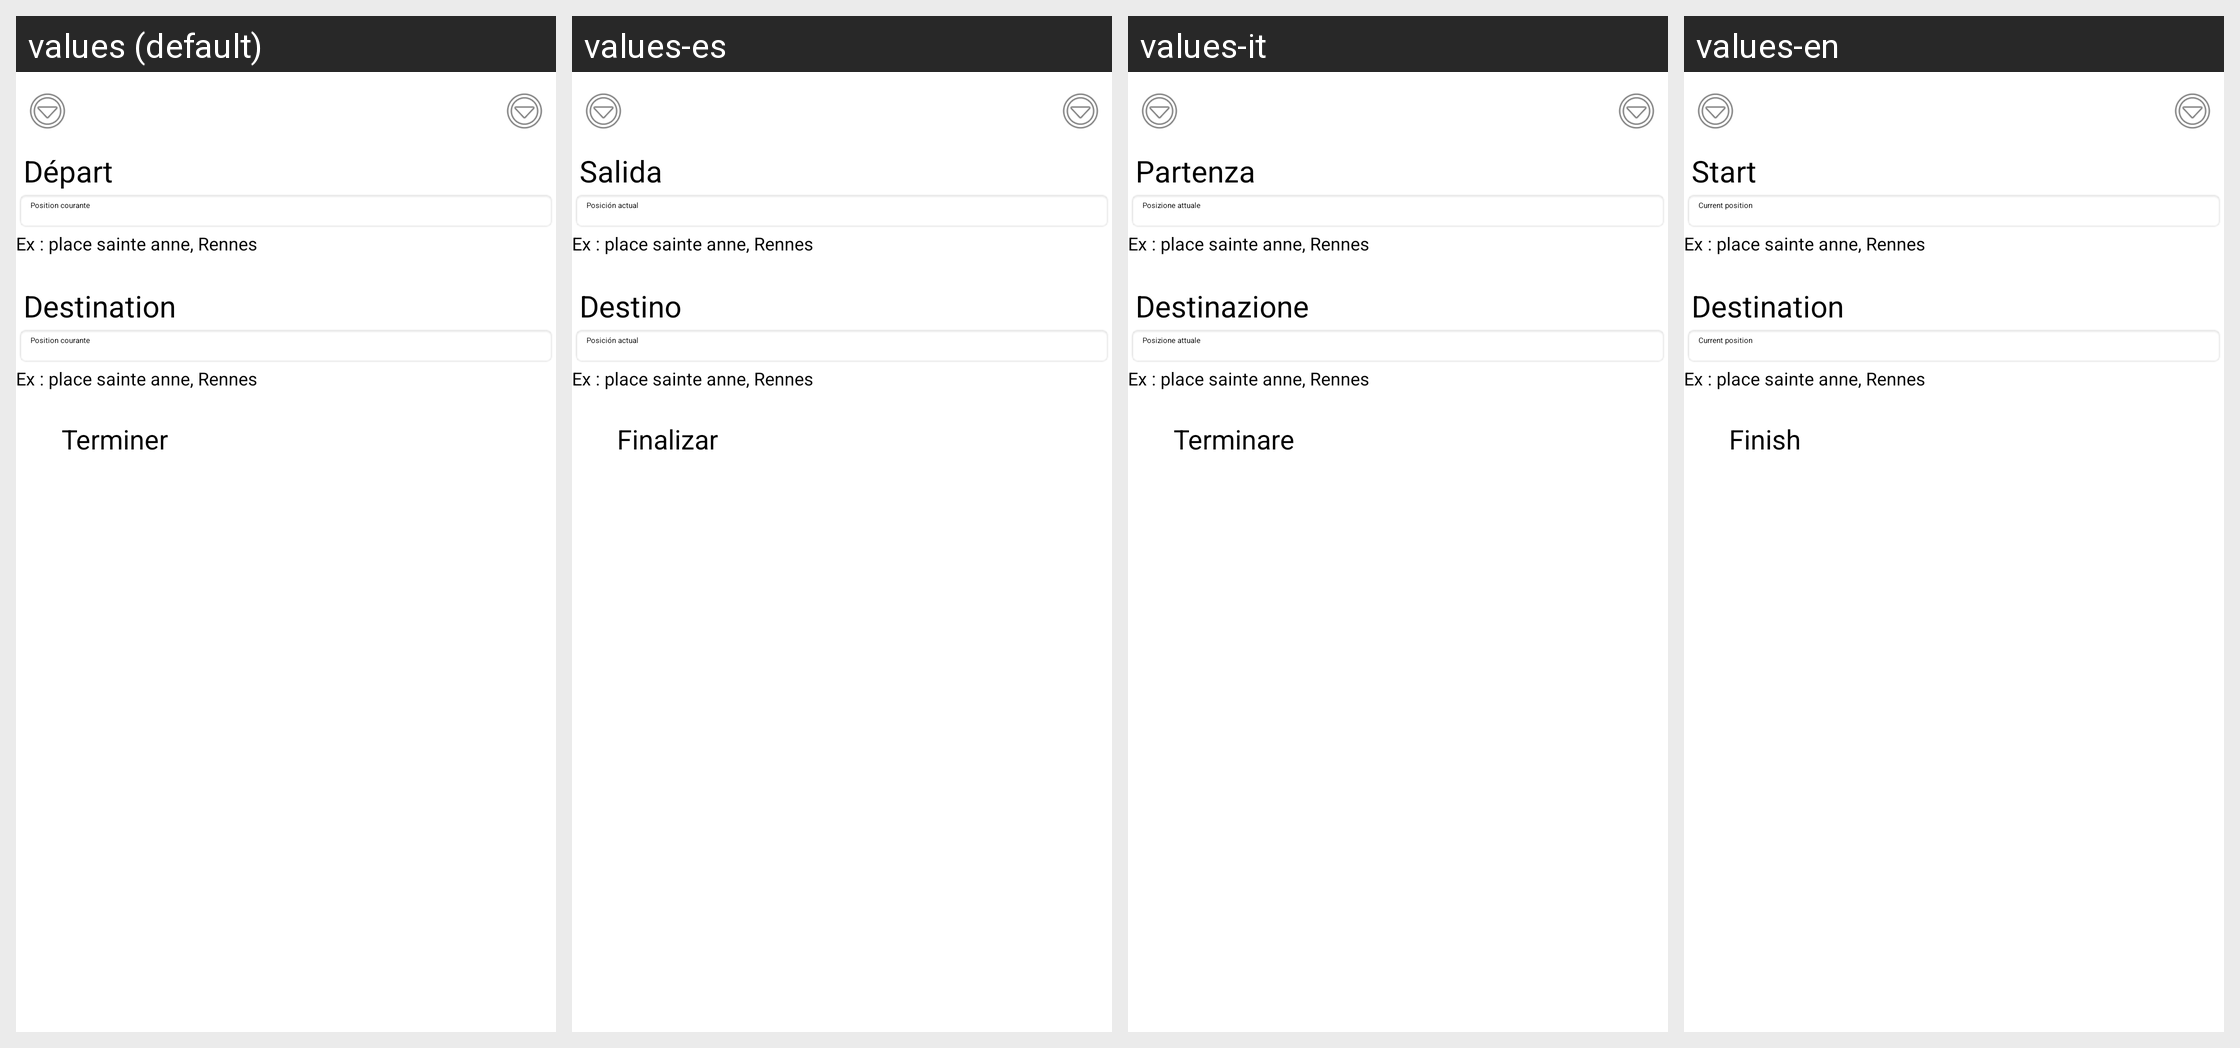

Here is an Android app screen in its default locale and in the app's own translations. Write out the translated-string differences for the strings that appear on this screen.
Android screen res/layout/itinerairerequete.xml rendered under 4 locales, left to right: values (default), values-es, values-it, values-en. Device: Nexus 5 (rendered at 1080×1920; each locale shown at half size, 540×960, under a caption strip naming it); theme Theme.Transports.
Other locales in the repository, not shown: values-de.
Strings drawn on this screen, with the default value and each locale's value (text and hints the layout hard-codes, and strings that could not be matched under every locale, appear in the picture but are not listed):

textAdresseDepart
  values: Départ
  values-es: Salida
  values-it: Partenza
  values-en: Start

hint_positionCourante
  values: Position courante
  values-es: Posición actual
  values-it: Posizione attuale
  values-en: Current position

exempleAdresse
  values: Ex : place sainte anne, Rennes
  values-es: Ex : place sainte anne, Rennes
  values-it: Ex : place sainte anne, Rennes
  values-en: Ex : place sainte anne, Rennes

textAdresseArrivee
  values: Destination
  values-es: Destino
  values-it: Destinazione
  values-en: Destination

Terminer
  values: Terminer
  values-es: Finalizar
  values-it: Terminare
  values-en: Finish
